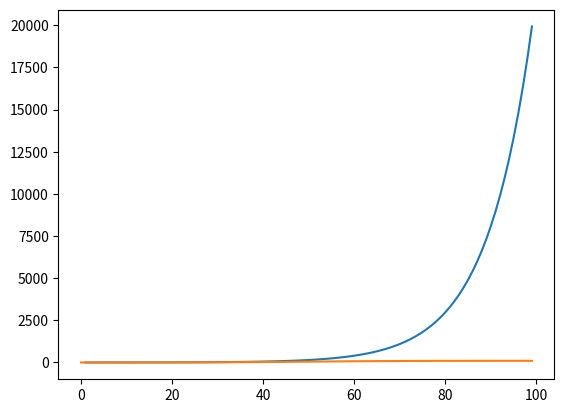

This figure's Python source:
#!/usr/bin/env python
# coding: utf-8

# In[ ]:





# In[145]:


import matplotlib.pyplot as plt
import numpy as np
import pandas as pd


# ### Exponential growth $$b*e^{ax}$$

# In[201]:


x = np.arange(1, 100)
a = 0.1
b = 1
y= b*np.exp(a*(x))

plt.plot(x,y)
plt.show()


# In[200]:





# ### Logistic growth $$\frac{K}{(1+e^{(x-b)-r})}$$
# 

# In[140]:


x = np.arange(0, 100)
K = 100
b = 50
r = 0.1


# In[141]:


y = K/(1+np.exp((x-b)*-r))


# In[153]:


plt.plot(x,y)
plt.show()


# In[ ]:





# In[ ]:




